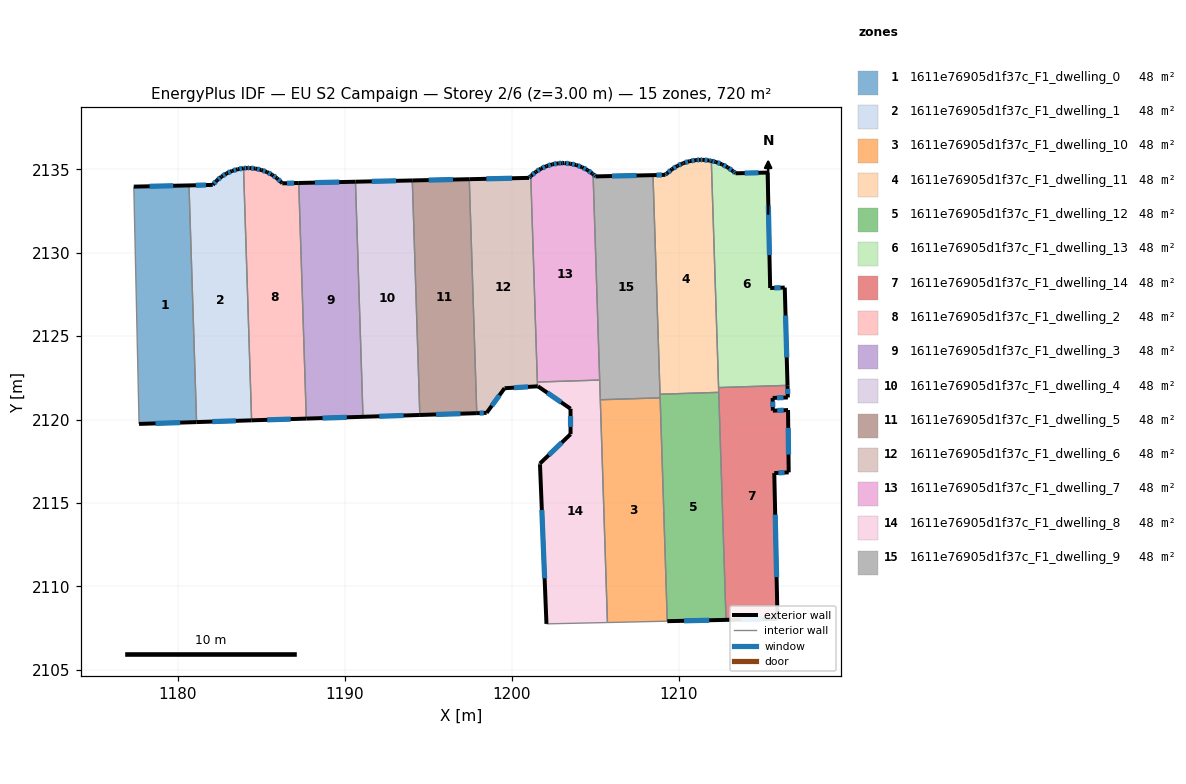
=== STOREY PLAN SPEC (per zone: floor XY polygon, exterior-wall plan segments, windows/doors) ===
zone 1: 1611e76905d1f37c_F1_dwelling_0  (48.0 m²)
  floor: (1180.66, 2134.03) (1181.11, 2119.85) (1177.67, 2119.74) (1177.35, 2133.96)
  exterior wall: (1177.67, 2119.74) – (1181.11, 2119.85)  [3.4 m]
    window: (1178.65, 2119.77) – (1180.13, 2119.82)  [1.9 m²]
  exterior wall: (1180.66, 2134.03) – (1177.35, 2133.96)  [3.3 m]
    window: (1179.71, 2134.01) – (1178.30, 2133.98)  [1.8 m²]
  interior walls: 2
zone 2: 1611e76905d1f37c_F1_dwelling_1  (48.0 m²)
  floor: (1183.93, 2135.06) (1184.41, 2119.95) (1181.11, 2119.85) (1180.66, 2134.03) (1182.09, 2134.07) (1182.33, 2134.33) (1182.60, 2134.56) (1182.91, 2134.75) (1183.23, 2134.90) (1183.58, 2135.00)
  exterior wall: (1182.33, 2134.33) – (1182.09, 2134.07)  [0.4 m]
    window: (1182.26, 2134.26) – (1182.15, 2134.14)  [0.2 m²]
  exterior wall: (1182.60, 2134.56) – (1182.33, 2134.33)  [0.4 m]
    window: (1182.53, 2134.49) – (1182.41, 2134.40)  [0.2 m²]
  exterior wall: (1182.91, 2134.75) – (1182.60, 2134.56)  [0.4 m]
    window: (1182.82, 2134.69) – (1182.69, 2134.61)  [0.2 m²]
  exterior wall: (1183.23, 2134.90) – (1182.91, 2134.75)  [0.4 m]
    window: (1183.14, 2134.86) – (1183.00, 2134.79)  [0.2 m²]
  exterior wall: (1183.58, 2135.00) – (1183.23, 2134.90)  [0.4 m]
    window: (1183.48, 2134.97) – (1183.33, 2134.93)  [0.2 m²]
  exterior wall: (1183.93, 2135.06) – (1183.58, 2135.00)  [0.4 m]
    window: (1183.83, 2135.04) – (1183.68, 2135.02)  [0.2 m²]
  exterior wall: (1181.11, 2119.85) – (1184.41, 2119.95)  [3.3 m]
    window: (1182.05, 2119.88) – (1183.47, 2119.92)  [1.8 m²]
  exterior wall: (1182.08, 2134.06) – (1180.66, 2134.03)  [1.4 m]
    window: (1181.67, 2134.05) – (1181.06, 2134.04)  [0.8 m²]
  interior walls: 2
zone 3: 1611e76905d1f37c_F1_dwelling_10  (48.0 m²)
  floor: (1208.89, 2121.30) (1209.32, 2107.92) (1205.73, 2107.84) (1205.31, 2121.19)
  interior walls: 4
zone 4: 1611e76905d1f37c_F1_dwelling_11  (48.0 m²)
  floor: (1211.96, 2135.50) (1212.40, 2121.63) (1208.88, 2121.52) (1208.46, 2134.65) (1209.21, 2134.67) (1209.29, 2134.75) (1209.60, 2135.00) (1209.93, 2135.21) (1210.22, 2135.34) (1210.29, 2135.37) (1210.66, 2135.49) (1211.05, 2135.55) (1211.29, 2135.57) (1211.45, 2135.56) (1211.84, 2135.53)
  exterior wall: (1209.60, 2135.00) – (1209.29, 2134.75)  [0.4 m]
    window: (1209.51, 2134.93) – (1209.38, 2134.82)  [0.2 m²]
  exterior wall: (1209.93, 2135.21) – (1209.60, 2135.00)  [0.4 m]
    window: (1209.84, 2135.15) – (1209.69, 2135.06)  [0.2 m²]
  exterior wall: (1210.22, 2135.34) – (1209.93, 2135.21)  [0.3 m]
    window: (1210.14, 2135.30) – (1210.01, 2135.25)  [0.2 m²]
  exterior wall: (1210.29, 2135.37) – (1210.22, 2135.34)  [0.1 m]
  exterior wall: (1210.66, 2135.49) – (1210.29, 2135.37)  [0.4 m]
    window: (1210.56, 2135.45) – (1210.40, 2135.40)  [0.2 m²]
  exterior wall: (1211.05, 2135.55) – (1210.66, 2135.49)  [0.4 m]
    window: (1210.94, 2135.53) – (1210.78, 2135.50)  [0.2 m²]
  exterior wall: (1211.29, 2135.57) – (1211.05, 2135.55)  [0.2 m]
    window: (1211.22, 2135.56) – (1211.12, 2135.55)  [0.1 m²]
  exterior wall: (1211.45, 2135.56) – (1211.29, 2135.57)  [0.2 m]
    window: (1211.40, 2135.56) – (1211.33, 2135.56)  [0.1 m²]
  exterior wall: (1211.84, 2135.53) – (1211.45, 2135.56)  [0.4 m]
    window: (1211.72, 2135.54) – (1211.56, 2135.55)  [0.2 m²]
  exterior wall: (1211.96, 2135.50) – (1211.84, 2135.53)  [0.1 m]
    window: (1211.92, 2135.51) – (1211.87, 2135.52)  [0.1 m²]
  exterior wall: (1209.21, 2134.67) – (1208.46, 2134.65)  [0.7 m]
    window: (1209.00, 2134.66) – (1208.68, 2134.65)  [0.4 m²]
  exterior wall: (1209.29, 2134.75) – (1209.21, 2134.67)  [0.1 m]
    window: (1209.27, 2134.73) – (1209.23, 2134.69)  [0.1 m²]
  interior walls: 4
zone 5: 1611e76905d1f37c_F1_dwelling_12  (48.0 m²)
  floor: (1212.40, 2121.63) (1212.84, 2108.00) (1209.32, 2107.92) (1208.88, 2121.52)
  exterior wall: (1209.32, 2107.92) – (1212.84, 2108.00)  [3.5 m]
    window: (1210.32, 2107.94) – (1211.83, 2107.97)  [1.9 m²]
  interior walls: 4
zone 6: 1611e76905d1f37c_F1_dwelling_13  (48.0 m²)
  floor: (1215.33, 2134.80) (1215.48, 2127.88) (1216.36, 2127.91) (1216.53, 2122.05) (1212.39, 2121.92) (1211.96, 2135.50) (1212.22, 2135.44) (1212.59, 2135.30) (1212.94, 2135.12) (1213.26, 2134.89) (1213.41, 2134.76)
  exterior wall: (1212.22, 2135.44) – (1211.96, 2135.50)  [0.3 m]
    window: (1212.15, 2135.46) – (1212.03, 2135.48)  [0.1 m²]
  exterior wall: (1212.59, 2135.30) – (1212.22, 2135.44)  [0.4 m]
    window: (1212.48, 2135.34) – (1212.33, 2135.40)  [0.2 m²]
  exterior wall: (1212.94, 2135.12) – (1212.59, 2135.30)  [0.4 m]
    window: (1212.84, 2135.17) – (1212.69, 2135.25)  [0.2 m²]
  exterior wall: (1213.26, 2134.89) – (1212.94, 2135.12)  [0.4 m]
    window: (1213.16, 2134.95) – (1213.03, 2135.05)  [0.2 m²]
  exterior wall: (1213.41, 2134.76) – (1213.26, 2134.89)  [0.2 m]
    window: (1213.36, 2134.80) – (1213.30, 2134.85)  [0.1 m²]
  exterior wall: (1215.33, 2134.80) – (1213.41, 2134.76)  [1.9 m]
    window: (1214.78, 2134.79) – (1213.96, 2134.77)  [1.1 m²]
  exterior wall: (1215.48, 2127.88) – (1215.33, 2134.80)  [6.9 m]
    window: (1215.44, 2129.86) – (1215.38, 2132.82)  [3.8 m²]
  exterior wall: (1216.36, 2127.91) – (1215.48, 2127.88)  [0.9 m]
    window: (1216.11, 2127.90) – (1215.73, 2127.89)  [0.5 m²]
  exterior wall: (1216.53, 2122.05) – (1216.36, 2127.91)  [5.9 m]
    window: (1216.48, 2123.72) – (1216.41, 2126.24)  [3.2 m²]
  interior walls: 2
zone 7: 1611e76905d1f37c_F1_dwelling_14  (48.0 m²)
  floor: (1216.53, 2122.05) (1216.54, 2121.33) (1215.63, 2121.30) (1215.65, 2120.53) (1216.56, 2120.57) (1216.59, 2116.84) (1215.73, 2116.79) (1215.92, 2108.06) (1212.84, 2108.00) (1212.39, 2121.92)
  exterior wall: (1215.65, 2120.53) – (1215.63, 2121.30)  [0.8 m]
    window: (1215.64, 2120.75) – (1215.64, 2121.08)  [0.4 m²]
  exterior wall: (1216.56, 2120.57) – (1215.65, 2120.53)  [0.9 m]
    window: (1216.30, 2120.56) – (1215.91, 2120.54)  [0.5 m²]
  exterior wall: (1216.59, 2116.84) – (1216.56, 2120.57)  [3.7 m]
    window: (1216.58, 2117.90) – (1216.57, 2119.50)  [2.1 m²]
  exterior wall: (1215.73, 2116.79) – (1216.59, 2116.84)  [0.9 m]
    window: (1215.98, 2116.81) – (1216.35, 2116.82)  [0.5 m²]
  exterior wall: (1215.92, 2108.06) – (1215.73, 2116.79)  [8.7 m]
    window: (1215.87, 2110.56) – (1215.79, 2114.30)  [4.8 m²]
  exterior wall: (1212.84, 2108.00) – (1215.92, 2108.06)  [3.1 m]
    window: (1213.72, 2108.02) – (1215.04, 2108.04)  [1.7 m²]
  exterior wall: (1216.54, 2121.33) – (1216.53, 2122.05)  [0.7 m]
    window: (1216.54, 2121.53) – (1216.53, 2121.84)  [0.4 m²]
  exterior wall: (1215.63, 2121.30) – (1216.54, 2121.33)  [0.9 m]
    window: (1215.89, 2121.30) – (1216.28, 2121.32)  [0.5 m²]
  interior walls: 3
zone 8: 1611e76905d1f37c_F1_dwelling_2  (48.0 m²)
  floor: (1187.23, 2134.18) (1187.69, 2120.06) (1184.41, 2119.95) (1183.93, 2135.06) (1184.14, 2135.08) (1184.29, 2135.07) (1184.64, 2135.04) (1184.99, 2134.96) (1185.33, 2134.83) (1185.64, 2134.67) (1185.93, 2134.46) (1186.20, 2134.21) (1186.25, 2134.16)
  exterior wall: (1184.29, 2135.07) – (1184.14, 2135.08)  [0.1 m]
    window: (1184.25, 2135.07) – (1184.18, 2135.07)  [0.1 m²]
  exterior wall: (1184.64, 2135.04) – (1184.29, 2135.07)  [0.4 m]
    window: (1184.54, 2135.05) – (1184.39, 2135.06)  [0.2 m²]
  exterior wall: (1184.99, 2134.96) – (1184.64, 2135.04)  [0.4 m]
    window: (1184.89, 2134.98) – (1184.74, 2135.02)  [0.2 m²]
  exterior wall: (1185.33, 2134.83) – (1184.99, 2134.96)  [0.4 m]
    window: (1185.23, 2134.87) – (1185.09, 2134.92)  [0.2 m²]
  exterior wall: (1185.64, 2134.67) – (1185.33, 2134.83)  [0.4 m]
    window: (1185.55, 2134.71) – (1185.42, 2134.79)  [0.2 m²]
  exterior wall: (1185.93, 2134.46) – (1185.64, 2134.67)  [0.4 m]
    window: (1185.85, 2134.52) – (1185.73, 2134.61)  [0.2 m²]
  exterior wall: (1186.20, 2134.21) – (1185.93, 2134.46)  [0.4 m]
    window: (1186.12, 2134.28) – (1186.01, 2134.39)  [0.2 m²]
  exterior wall: (1186.25, 2134.16) – (1186.20, 2134.21)  [0.1 m]
  exterior wall: (1187.23, 2134.18) – (1186.25, 2134.16)  [1.0 m]
    window: (1186.95, 2134.17) – (1186.53, 2134.16)  [0.5 m²]
  exterior wall: (1184.41, 2119.95) – (1187.69, 2120.06)  [3.3 m]
    window: (1185.35, 2119.98) – (1186.75, 2120.03)  [1.8 m²]
  exterior wall: (1184.14, 2135.08) – (1183.93, 2135.06)  [0.2 m]
    window: (1184.08, 2135.07) – (1183.99, 2135.06)  [0.1 m²]
  interior walls: 2
zone 9: 1611e76905d1f37c_F1_dwelling_3  (48.0 m²)
  floor: (1190.63, 2134.25) (1191.08, 2120.17) (1187.69, 2120.06) (1187.23, 2134.18)
  exterior wall: (1187.69, 2120.06) – (1191.08, 2120.17)  [3.4 m]
    window: (1188.66, 2120.09) – (1190.11, 2120.14)  [1.9 m²]
  exterior wall: (1190.63, 2134.25) – (1187.23, 2134.18)  [3.4 m]
    window: (1189.66, 2134.23) – (1188.21, 2134.20)  [1.9 m²]
  interior walls: 2
zone 10: 1611e76905d1f37c_F1_dwelling_4  (48.0 m²)
  floor: (1194.04, 2134.33) (1194.49, 2120.28) (1191.08, 2120.17) (1190.63, 2134.25)
  exterior wall: (1191.08, 2120.17) – (1194.49, 2120.28)  [3.4 m]
    window: (1192.06, 2120.20) – (1193.52, 2120.24)  [1.9 m²]
  exterior wall: (1194.04, 2134.33) – (1190.63, 2134.25)  [3.4 m]
    window: (1193.07, 2134.31) – (1191.61, 2134.27)  [1.9 m²]
  interior walls: 2
zone 11: 1611e76905d1f37c_F1_dwelling_5  (48.0 m²)
  floor: (1197.45, 2134.41) (1197.90, 2120.38) (1194.49, 2120.28) (1194.04, 2134.33)
  exterior wall: (1194.49, 2120.28) – (1197.90, 2120.38)  [3.4 m]
    window: (1195.47, 2120.31) – (1196.93, 2120.35)  [1.9 m²]
  exterior wall: (1197.45, 2134.41) – (1194.04, 2134.33)  [3.4 m]
    window: (1196.48, 2134.38) – (1195.02, 2134.35)  [1.9 m²]
  interior walls: 2
zone 12: 1611e76905d1f37c_F1_dwelling_6  (48.0 m²)
  floor: (1201.14, 2134.59) (1201.54, 2121.99) (1199.57, 2121.88) (1198.49, 2120.40) (1197.90, 2120.38) (1197.45, 2134.41) (1201.03, 2134.48)
  exterior wall: (1201.03, 2134.48) – (1197.45, 2134.41)  [3.6 m]
    window: (1200.01, 2134.46) – (1198.48, 2134.43)  [2.0 m²]
  exterior wall: (1201.14, 2134.59) – (1201.03, 2134.48)  [0.1 m]
    window: (1201.11, 2134.56) – (1201.06, 2134.51)  [0.1 m²]
  exterior wall: (1199.57, 2121.88) – (1201.54, 2121.99)  [2.0 m]
    window: (1200.13, 2121.91) – (1200.98, 2121.96)  [1.1 m²]
  exterior wall: (1198.49, 2120.40) – (1199.57, 2121.88)  [1.8 m]
    window: (1198.80, 2120.82) – (1199.26, 2121.46)  [1.0 m²]
  exterior wall: (1197.90, 2120.38) – (1198.49, 2120.40)  [0.6 m]
    window: (1198.07, 2120.39) – (1198.32, 2120.40)  [0.3 m²]
  interior walls: 3
zone 13: 1611e76905d1f37c_F1_dwelling_7  (48.0 m²)
  floor: (1204.83, 2134.74) (1204.87, 2134.70) (1205.27, 2122.37) (1201.53, 2122.25) (1201.14, 2134.59) (1201.16, 2134.61) (1201.44, 2134.84) (1201.75, 2135.04) (1202.08, 2135.19) (1202.43, 2135.29) (1202.79, 2135.36) (1203.01, 2135.37) (1203.10, 2135.37) (1203.15, 2135.37) (1203.51, 2135.33) (1203.87, 2135.25) (1204.21, 2135.12) (1204.53, 2134.95)
  exterior wall: (1204.21, 2135.12) – (1203.87, 2135.25)  [0.4 m]
    window: (1204.11, 2135.16) – (1203.97, 2135.22)  [0.2 m²]
  exterior wall: (1204.53, 2134.95) – (1204.21, 2135.12)  [0.4 m]
    window: (1204.44, 2135.00) – (1204.30, 2135.08)  [0.2 m²]
  exterior wall: (1204.83, 2134.74) – (1204.53, 2134.95)  [0.4 m]
    window: (1204.74, 2134.80) – (1204.62, 2134.89)  [0.2 m²]
  exterior wall: (1204.87, 2134.70) – (1204.83, 2134.74)  [0.1 m]
  exterior wall: (1201.16, 2134.61) – (1201.14, 2134.59)  [0.0 m]
  exterior wall: (1201.44, 2134.84) – (1201.16, 2134.61)  [0.4 m]
    window: (1201.36, 2134.78) – (1201.24, 2134.68)  [0.2 m²]
  exterior wall: (1201.75, 2135.04) – (1201.44, 2134.84)  [0.4 m]
    window: (1201.66, 2134.98) – (1201.53, 2134.90)  [0.2 m²]
  exterior wall: (1202.08, 2135.19) – (1201.75, 2135.04)  [0.4 m]
    window: (1201.99, 2135.15) – (1201.85, 2135.08)  [0.2 m²]
  exterior wall: (1202.43, 2135.29) – (1202.08, 2135.19)  [0.4 m]
    window: (1202.33, 2135.26) – (1202.18, 2135.22)  [0.2 m²]
  exterior wall: (1202.79, 2135.36) – (1202.43, 2135.29)  [0.4 m]
    window: (1202.69, 2135.34) – (1202.53, 2135.31)  [0.2 m²]
  exterior wall: (1203.01, 2135.37) – (1202.79, 2135.36)  [0.2 m]
    window: (1202.94, 2135.37) – (1202.85, 2135.36)  [0.1 m²]
  exterior wall: (1203.10, 2135.37) – (1203.01, 2135.37)  [0.1 m]
    window: (1203.07, 2135.37) – (1203.03, 2135.37)  [0.1 m²]
  exterior wall: (1203.15, 2135.37) – (1203.10, 2135.37)  [0.1 m]
  exterior wall: (1203.51, 2135.33) – (1203.15, 2135.37)  [0.4 m]
    window: (1203.41, 2135.34) – (1203.26, 2135.36)  [0.2 m²]
  exterior wall: (1203.87, 2135.25) – (1203.51, 2135.33)  [0.4 m]
    window: (1203.77, 2135.28) – (1203.62, 2135.31)  [0.2 m²]
  interior walls: 3
zone 14: 1611e76905d1f37c_F1_dwelling_8  (48.0 m²)
  floor: (1205.27, 2122.37) (1205.73, 2107.84) (1202.08, 2107.76) (1201.69, 2117.31) (1201.69, 2117.37) (1203.52, 2119.13) (1203.52, 2120.65) (1201.57, 2121.99) (1201.54, 2121.99) (1201.53, 2122.25)
  exterior wall: (1201.69, 2117.31) – (1202.08, 2107.76)  [9.6 m]
    window: (1201.80, 2114.58) – (1201.97, 2110.49)  [5.3 m²]
  exterior wall: (1201.69, 2117.37) – (1201.69, 2117.31)  [0.1 m]
  exterior wall: (1203.52, 2119.13) – (1201.69, 2117.37)  [2.5 m]
    window: (1203.00, 2118.62) – (1202.21, 2117.87)  [1.4 m²]
  exterior wall: (1203.52, 2120.65) – (1203.52, 2119.13)  [1.5 m]
    window: (1203.52, 2120.21) – (1203.52, 2119.56)  [0.8 m²]
  exterior wall: (1201.57, 2121.99) – (1203.52, 2120.65)  [2.4 m]
    window: (1202.13, 2121.61) – (1202.96, 2121.03)  [1.3 m²]
  exterior wall: (1201.54, 2121.99) – (1201.57, 2121.99)  [0.0 m]
  interior walls: 5
zone 15: 1611e76905d1f37c_F1_dwelling_9  (48.0 m²)
  floor: (1208.46, 2134.65) (1208.89, 2121.30) (1205.31, 2121.19) (1204.87, 2134.70) (1205.02, 2134.57)
  exterior wall: (1205.02, 2134.57) – (1204.87, 2134.70)  [0.2 m]
    window: (1204.98, 2134.61) – (1204.91, 2134.66)  [0.1 m²]
  exterior wall: (1208.46, 2134.65) – (1205.02, 2134.57)  [3.4 m]
    window: (1207.48, 2134.63) – (1206.00, 2134.59)  [1.9 m²]
  interior walls: 5

=== DERIVED (storey summary) ===
Building: EU S2 Campaign
Storey: 2 of 6  (floor level z = 3.00 m)
Storey gross floor area: 719.5 m²
Zones on this storey: 15
  - 1611e76905d1f37c_F1_dwelling_0: floor 48.0 m²; exterior wall 6.8 m (20.3 m²); 2 window(s) 3.7 m²; WWR 18.4%
  - 1611e76905d1f37c_F1_dwelling_1: floor 48.0 m²; exterior wall 6.9 m (20.6 m²); 8 window(s) 3.8 m²; WWR 18.4%
  - 1611e76905d1f37c_F1_dwelling_10: floor 48.0 m²
  - 1611e76905d1f37c_F1_dwelling_11: floor 48.0 m²; exterior wall 3.7 m (11.2 m²); 11 window(s) 2.0 m²; WWR 18.0%
  - 1611e76905d1f37c_F1_dwelling_12: floor 48.0 m²; exterior wall 3.5 m (10.6 m²); 1 window(s) 1.9 m²; WWR 18.4%
  - 1611e76905d1f37c_F1_dwelling_13: floor 48.0 m²; exterior wall 17.2 m (51.7 m²); 9 window(s) 9.5 m²; WWR 18.4%
  - 1611e76905d1f37c_F1_dwelling_14: floor 48.0 m²; exterior wall 19.7 m (59.2 m²); 8 window(s) 10.9 m²; WWR 18.4%
  - 1611e76905d1f37c_F1_dwelling_2: floor 48.0 m²; exterior wall 6.9 m (20.6 m²); 10 window(s) 3.7 m²; WWR 18.2%
  - 1611e76905d1f37c_F1_dwelling_3: floor 48.0 m²; exterior wall 6.8 m (20.4 m²); 2 window(s) 3.7 m²; WWR 18.4%
  - 1611e76905d1f37c_F1_dwelling_4: floor 48.0 m²; exterior wall 6.8 m (20.4 m²); 2 window(s) 3.8 m²; WWR 18.4%
  - 1611e76905d1f37c_F1_dwelling_5: floor 48.0 m²; exterior wall 6.8 m (20.5 m²); 2 window(s) 3.8 m²; WWR 18.4%
  - 1611e76905d1f37c_F1_dwelling_6: floor 48.0 m²; exterior wall 8.1 m (24.4 m²); 5 window(s) 4.5 m²; WWR 18.4%
  - 1611e76905d1f37c_F1_dwelling_7: floor 48.0 m²; exterior wall 4.1 m (12.3 m²); 12 window(s) 2.2 m²; WWR 17.7%
  - 1611e76905d1f37c_F1_dwelling_8: floor 48.0 m²; exterior wall 16.1 m (48.2 m²); 4 window(s) 8.8 m²; WWR 18.3%
  - 1611e76905d1f37c_F1_dwelling_9: floor 48.0 m²; exterior wall 3.6 m (10.9 m²); 2 window(s) 2.0 m²; WWR 18.4%
Zone adjacency (shared interzone walls):
  - 1611e76905d1f37c_F1_dwelling_0 ↔ 1611e76905d1f37c_F1_dwelling_1
  - 1611e76905d1f37c_F1_dwelling_1 ↔ 1611e76905d1f37c_F1_dwelling_2
  - 1611e76905d1f37c_F1_dwelling_10 ↔ 1611e76905d1f37c_F1_dwelling_12
  - 1611e76905d1f37c_F1_dwelling_10 ↔ 1611e76905d1f37c_F1_dwelling_8
  - 1611e76905d1f37c_F1_dwelling_10 ↔ 1611e76905d1f37c_F1_dwelling_9
  - 1611e76905d1f37c_F1_dwelling_11 ↔ 1611e76905d1f37c_F1_dwelling_12
  - 1611e76905d1f37c_F1_dwelling_11 ↔ 1611e76905d1f37c_F1_dwelling_13
  - 1611e76905d1f37c_F1_dwelling_11 ↔ 1611e76905d1f37c_F1_dwelling_14
  - 1611e76905d1f37c_F1_dwelling_11 ↔ 1611e76905d1f37c_F1_dwelling_9
  - 1611e76905d1f37c_F1_dwelling_12 ↔ 1611e76905d1f37c_F1_dwelling_14
  - 1611e76905d1f37c_F1_dwelling_12 ↔ 1611e76905d1f37c_F1_dwelling_9
  - 1611e76905d1f37c_F1_dwelling_13 ↔ 1611e76905d1f37c_F1_dwelling_14
  - 1611e76905d1f37c_F1_dwelling_2 ↔ 1611e76905d1f37c_F1_dwelling_3
  - 1611e76905d1f37c_F1_dwelling_3 ↔ 1611e76905d1f37c_F1_dwelling_4
  - 1611e76905d1f37c_F1_dwelling_4 ↔ 1611e76905d1f37c_F1_dwelling_5
  - 1611e76905d1f37c_F1_dwelling_5 ↔ 1611e76905d1f37c_F1_dwelling_6
  - 1611e76905d1f37c_F1_dwelling_6 ↔ 1611e76905d1f37c_F1_dwelling_7
  - 1611e76905d1f37c_F1_dwelling_6 ↔ 1611e76905d1f37c_F1_dwelling_8
  - 1611e76905d1f37c_F1_dwelling_7 ↔ 1611e76905d1f37c_F1_dwelling_8
  - 1611e76905d1f37c_F1_dwelling_7 ↔ 1611e76905d1f37c_F1_dwelling_9
  - 1611e76905d1f37c_F1_dwelling_8 ↔ 1611e76905d1f37c_F1_dwelling_9